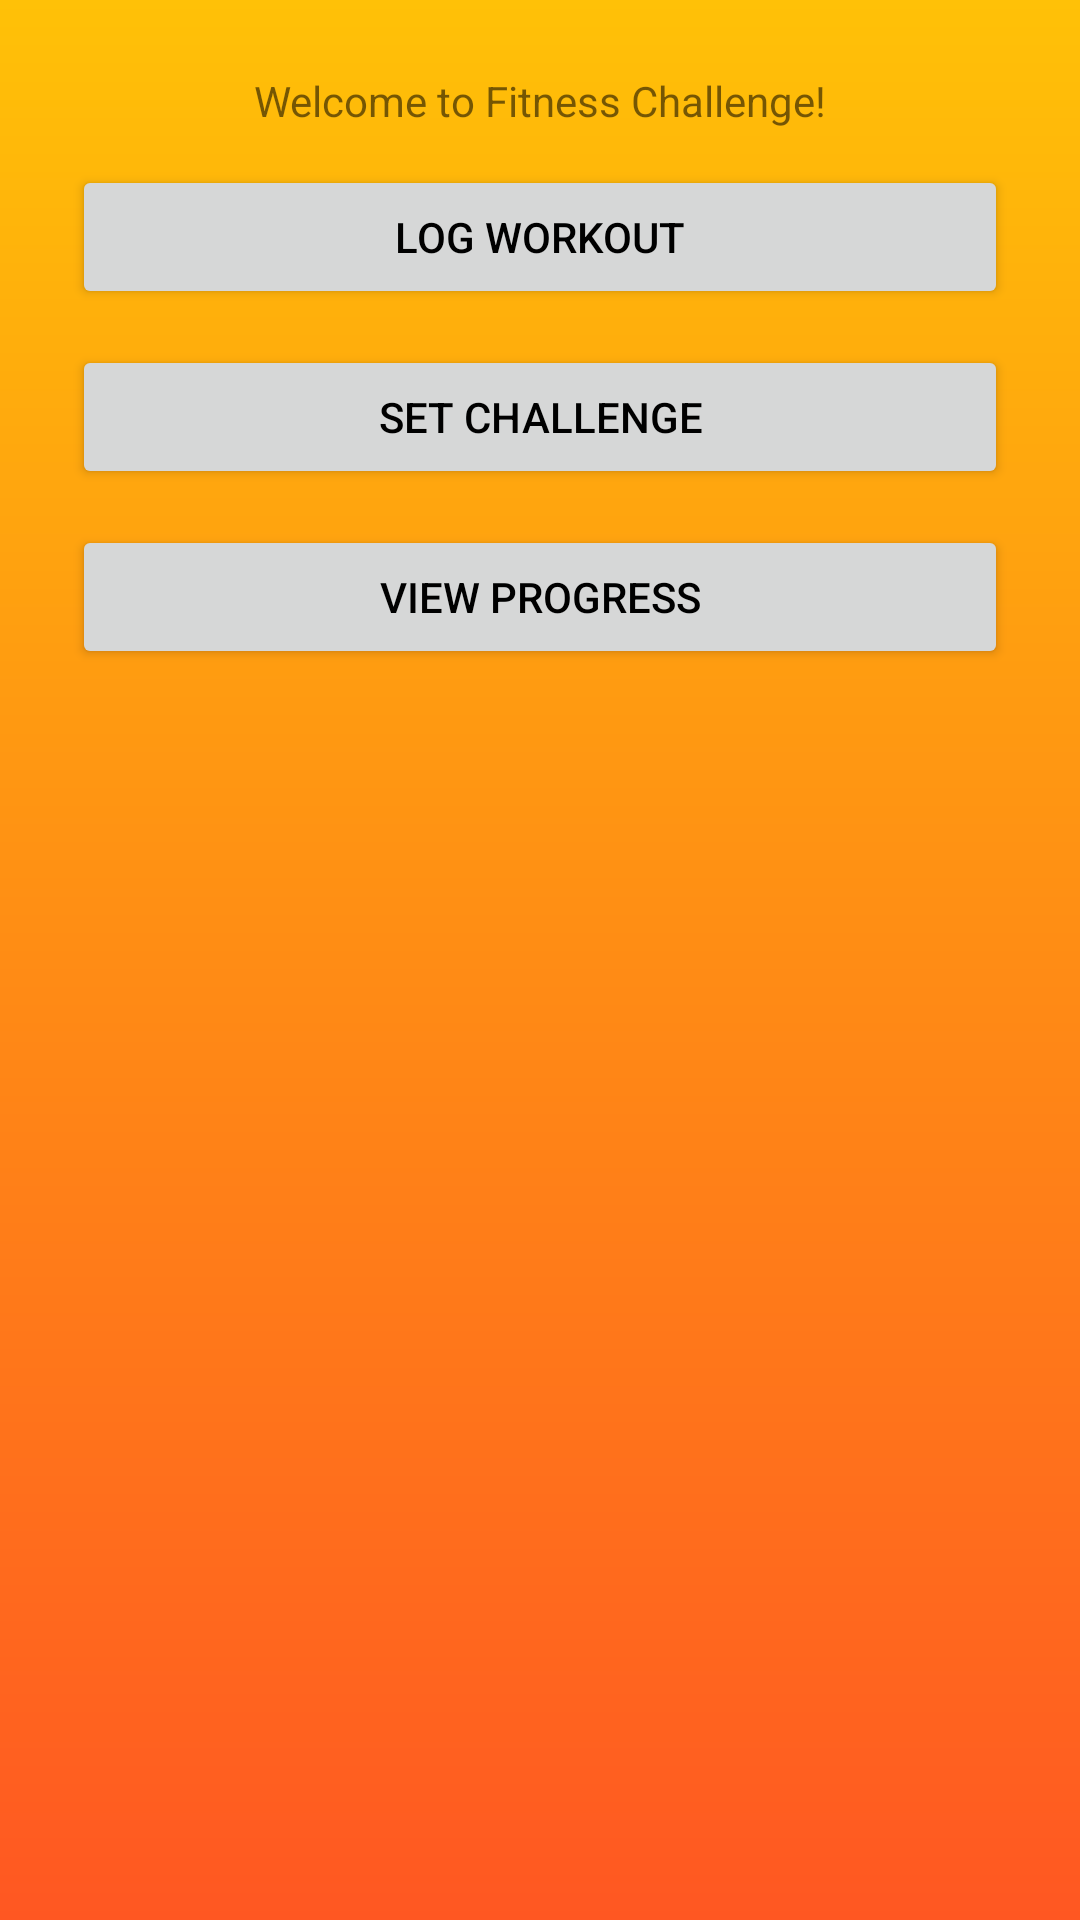

Layout XML and referenced resources for this Android screen:
<!-- AndroidManifest.xml: application theme Theme.FitnessChallenge -->
<!-- res/layout/activity_main.xml -->
<androidx.constraintlayout.widget.ConstraintLayout xmlns:android="http://schemas.android.com/apk/res/android"
    android:layout_width="match_parent"
    android:layout_height="match_parent"
    xmlns:app="http://schemas.android.com/apk/res-auto"
    android:background="@drawable/gradient_bg"
    android:padding="24dp">

    <TextView
        android:id="@+id/tvWelcome"
        android:text="Welcome to Fitness Challenge!"
        android:layout_width="wrap_content"
        android:layout_height="wrap_content"
        android:layout_marginBottom="24dp"
        app:layout_constraintTop_toTopOf="parent"
        app:layout_constraintStart_toStartOf="parent"
        app:layout_constraintEnd_toEndOf="parent"/>

    <Button
        android:id="@+id/btnLogWorkout"
        android:layout_width="0dp"
        android:layout_height="wrap_content"
        android:text="Log Workout"
        android:drawablePadding="8dp"
        app:layout_constraintTop_toBottomOf="@id/tvWelcome"
        app:layout_constraintStart_toStartOf="parent"
        app:layout_constraintEnd_toEndOf="parent"
        android:layout_marginTop="12dp"/>

    <Button
        android:id="@+id/btnSetChallenge"
        android:layout_width="0dp"
        android:layout_height="wrap_content"
        android:text="Set Challenge"
        android:drawablePadding="8dp"
        app:layout_constraintTop_toBottomOf="@id/btnLogWorkout"
        app:layout_constraintStart_toStartOf="parent"
        app:layout_constraintEnd_toEndOf="parent"
        android:layout_marginTop="12dp"/>

    <Button
        android:id="@+id/btnViewProgress"
        android:layout_width="0dp"
        android:layout_height="wrap_content"
        android:text="View Progress"
        android:drawablePadding="8dp"
        app:layout_constraintTop_toBottomOf="@id/btnSetChallenge"
        app:layout_constraintStart_toStartOf="parent"
        app:layout_constraintEnd_toEndOf="parent"
        android:layout_marginTop="12dp"/>

</androidx.constraintlayout.widget.ConstraintLayout>
<!-- resources referenced by this layout -->
<resources>
  <!-- drawable gradient_bg (drawable) -->
  <?xml version="1.0" encoding="utf-8"?>
  <layer-list xmlns:android="http://schemas.android.com/apk/res/android">
      <item>
          <shape android:shape="rectangle">
              <gradient
                      android:startColor="#FF5722"
                  android:endColor="#FFC107"
                  android:angle="90"/>
          </shape>
      </item>
  </layer-list>
  <style name="Theme.FitnessChallenge" parent="Theme.MaterialComponents.DayNight.DarkActionBar">
  
          <item name="colorPrimary">#FF5722</item>
  
          <item name="colorPrimaryDark">#E64A19</item>
          <item name="colorAccent">#FFC107</item>
  
          <item name="android:windowBackground">#FFFFFF</item>
          <item name="android:textColorPrimary">#000000</item>
      </style>
</resources>
